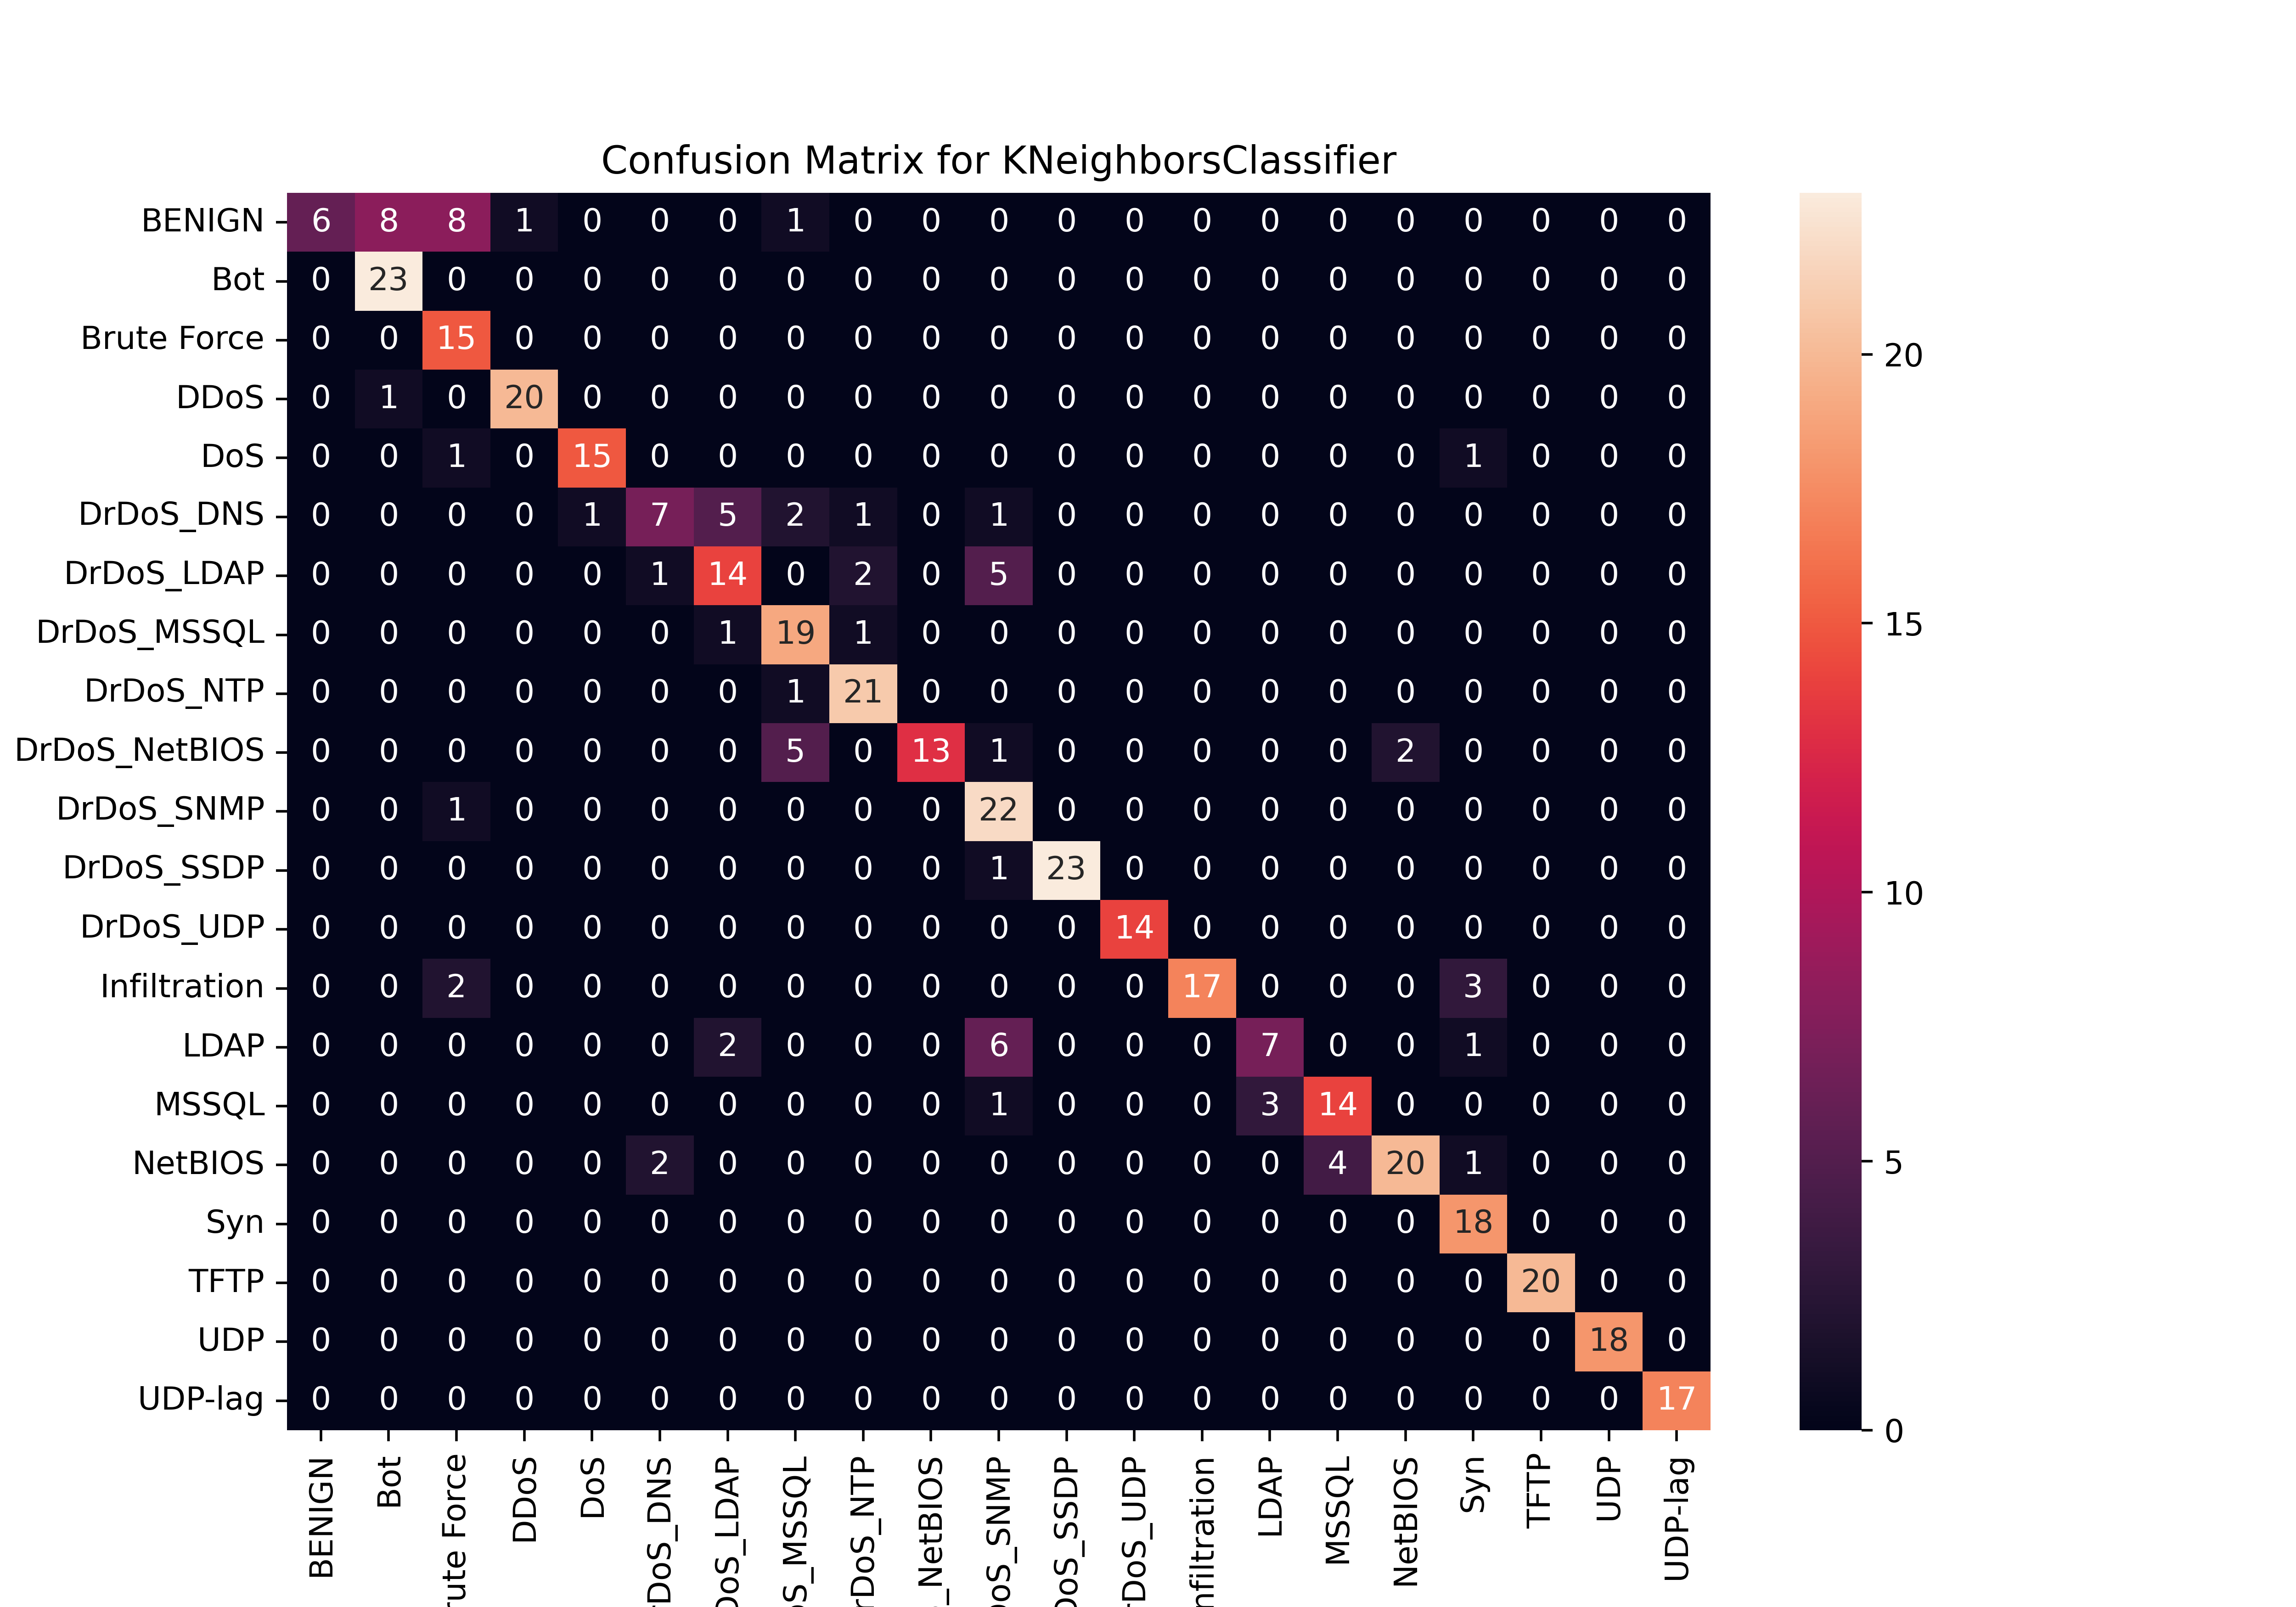

Data behind this chart, as committed beside it:
, BENIGN, Bot, Brute Force, DDoS, DoS, DrDoS_DNS, DrDoS_LDAP, DrDoS_MSSQL, DrDoS_NTP, DrDoS_NetBIOS, DrDoS_SNMP, DrDoS_SSDP, DrDoS_UDP, Infiltration, LDAP, MSSQL, NetBIOS, Syn, TFTP, UDP, UDP-lag
BENIGN, 6, 8, 8, 1, 0, 0, 0, 1, 0, 0, 0, 0, 0, 0, 0, 0, 0, 0, 0, 0, 0
Bot, 0, 23, 0, 0, 0, 0, 0, 0, 0, 0, 0, 0, 0, 0, 0, 0, 0, 0, 0, 0, 0
Brute Force, 0, 0, 15, 0, 0, 0, 0, 0, 0, 0, 0, 0, 0, 0, 0, 0, 0, 0, 0, 0, 0
DDoS, 0, 1, 0, 20, 0, 0, 0, 0, 0, 0, 0, 0, 0, 0, 0, 0, 0, 0, 0, 0, 0
DoS, 0, 0, 1, 0, 15, 0, 0, 0, 0, 0, 0, 0, 0, 0, 0, 0, 0, 1, 0, 0, 0
DrDoS_DNS, 0, 0, 0, 0, 1, 7, 5, 2, 1, 0, 1, 0, 0, 0, 0, 0, 0, 0, 0, 0, 0
DrDoS_LDAP, 0, 0, 0, 0, 0, 1, 14, 0, 2, 0, 5, 0, 0, 0, 0, 0, 0, 0, 0, 0, 0
DrDoS_MSSQL, 0, 0, 0, 0, 0, 0, 1, 19, 1, 0, 0, 0, 0, 0, 0, 0, 0, 0, 0, 0, 0
DrDoS_NTP, 0, 0, 0, 0, 0, 0, 0, 1, 21, 0, 0, 0, 0, 0, 0, 0, 0, 0, 0, 0, 0
DrDoS_NetBIOS, 0, 0, 0, 0, 0, 0, 0, 5, 0, 13, 1, 0, 0, 0, 0, 0, 2, 0, 0, 0, 0
DrDoS_SNMP, 0, 0, 1, 0, 0, 0, 0, 0, 0, 0, 22, 0, 0, 0, 0, 0, 0, 0, 0, 0, 0
DrDoS_SSDP, 0, 0, 0, 0, 0, 0, 0, 0, 0, 0, 1, 23, 0, 0, 0, 0, 0, 0, 0, 0, 0
DrDoS_UDP, 0, 0, 0, 0, 0, 0, 0, 0, 0, 0, 0, 0, 14, 0, 0, 0, 0, 0, 0, 0, 0
Infiltration, 0, 0, 2, 0, 0, 0, 0, 0, 0, 0, 0, 0, 0, 17, 0, 0, 0, 3, 0, 0, 0
LDAP, 0, 0, 0, 0, 0, 0, 2, 0, 0, 0, 6, 0, 0, 0, 7, 0, 0, 1, 0, 0, 0
MSSQL, 0, 0, 0, 0, 0, 0, 0, 0, 0, 0, 1, 0, 0, 0, 3, 14, 0, 0, 0, 0, 0
NetBIOS, 0, 0, 0, 0, 0, 2, 0, 0, 0, 0, 0, 0, 0, 0, 0, 4, 20, 1, 0, 0, 0
Syn, 0, 0, 0, 0, 0, 0, 0, 0, 0, 0, 0, 0, 0, 0, 0, 0, 0, 18, 0, 0, 0
TFTP, 0, 0, 0, 0, 0, 0, 0, 0, 0, 0, 0, 0, 0, 0, 0, 0, 0, 0, 20, 0, 0
UDP, 0, 0, 0, 0, 0, 0, 0, 0, 0, 0, 0, 0, 0, 0, 0, 0, 0, 0, 0, 18, 0
UDP-lag, 0, 0, 0, 0, 0, 0, 0, 0, 0, 0, 0, 0, 0, 0, 0, 0, 0, 0, 0, 0, 17
